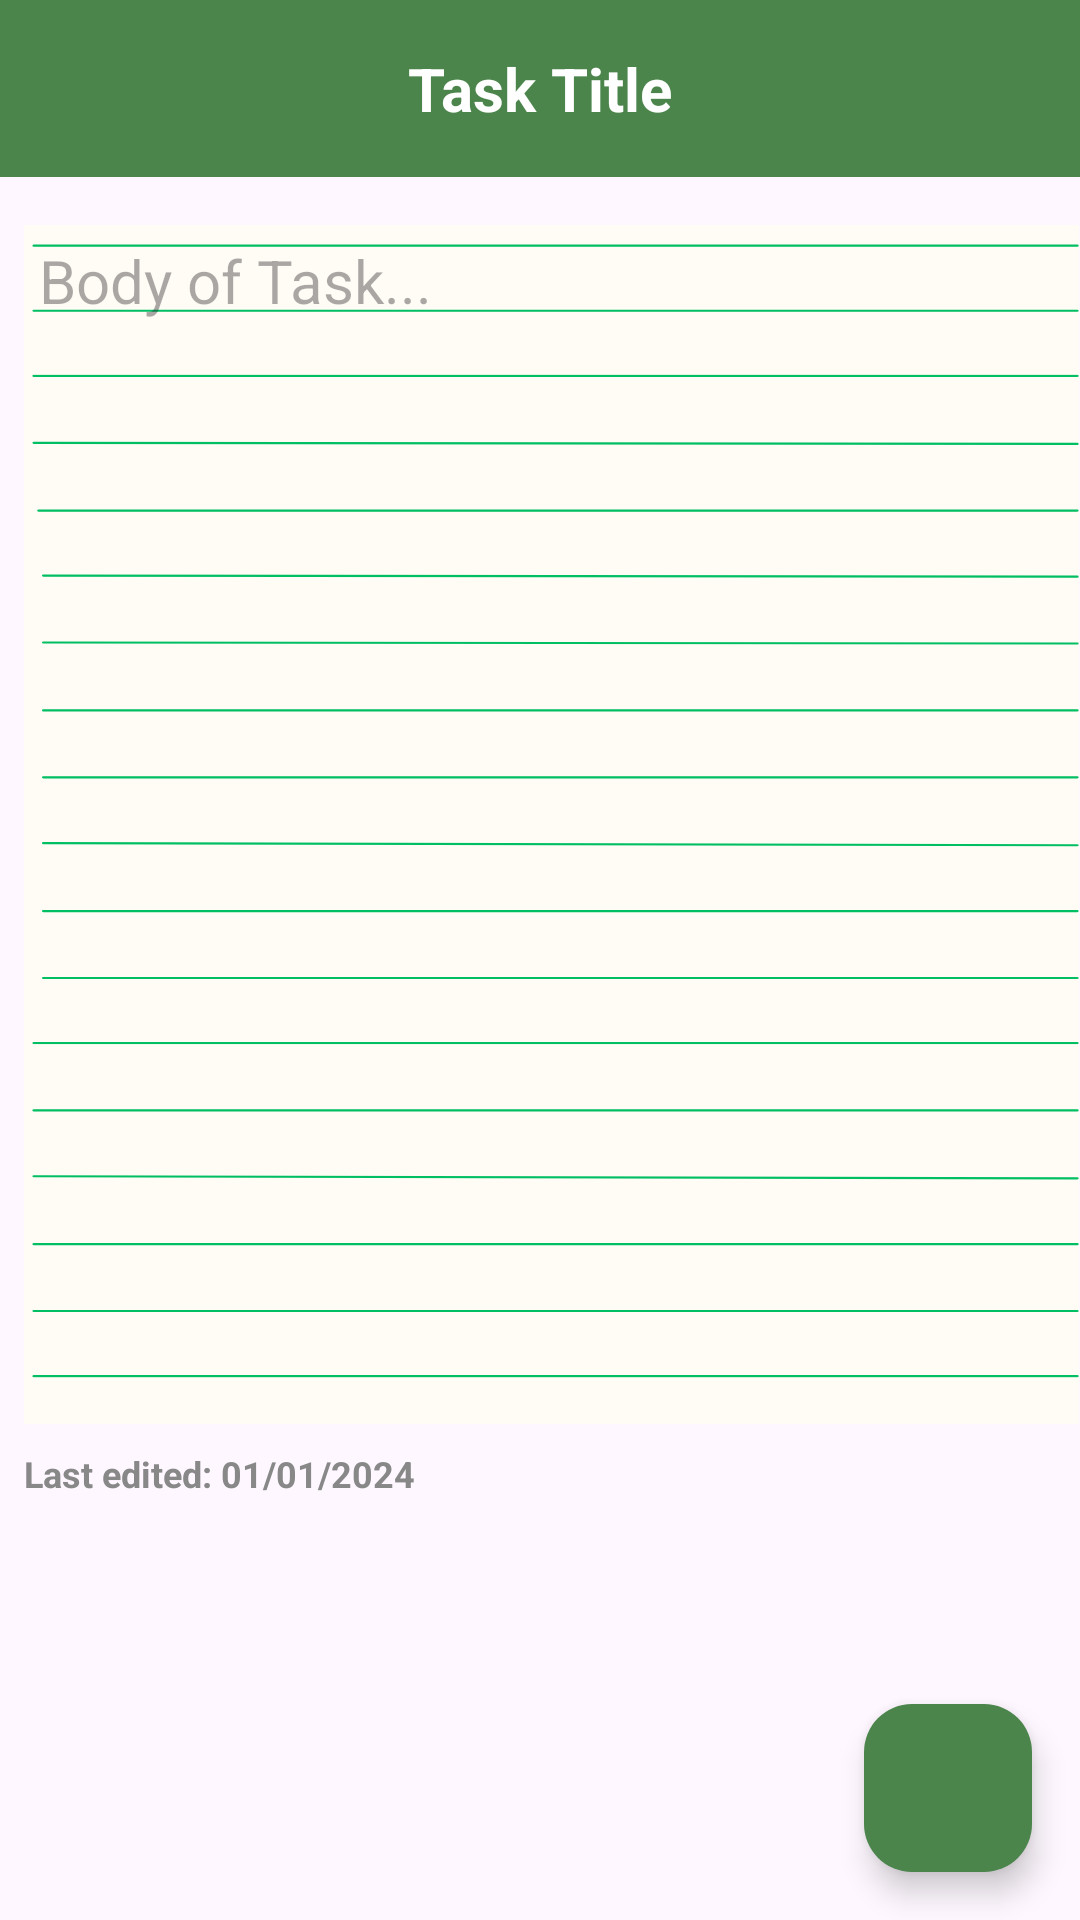

Layout XML and referenced resources for this Android screen:
<!-- AndroidManifest.xml: application theme Theme.ToDoList -->
<!-- res/layout/activity_task_details.xml -->
<RelativeLayout xmlns:android="http://schemas.android.com/apk/res/android"
    xmlns:tools="http://schemas.android.com/tools"
    android:layout_width="match_parent"
    android:layout_height="match_parent"
    >

    <RelativeLayout
        android:id="@+id/appBar"
        android:layout_width="match_parent"
        android:layout_height="wrap_content"
        android:background="@color/primaryColor"
        android:padding="16dp">

        <ImageView
            android:id="@+id/btnBack"
            android:layout_width="wrap_content"
            android:layout_height="wrap_content"
            android:src="@drawable/ic_back"
            android:layout_alignParentStart="true"
            android:contentDescription="Back"
            tools:ignore="HardcodedText" />

        <TextView
            android:id="@+id/taskDetailsTitle"
            android:layout_width="wrap_content"
            android:layout_height="wrap_content"
            android:layout_centerHorizontal="true"
            android:text="@string/task_title"
            android:textColor="@color/white"
            android:textSize="20sp"
            android:textStyle="bold" />
    </RelativeLayout>

    <EditText
        android:id="@+id/etTaskDetails"
        android:inputType="text"
        android:layout_width="match_parent"
        android:layout_height="400dp"
        android:autofillHints="@string/task_body_view"
        android:background="@drawable/turquoise_cute_watercolor_mermaid_with_lines_a4_document"
        android:layout_below="@id/appBar"
        android:hint="@string/task_body_view"
        android:textSize="20sp"
        android:gravity="start"
        android:layout_marginStart="8dp"
        android:padding="5dp"
        android:layout_marginTop="16dp"
        android:textColor="#555555" />

    <TextView
        android:id="@+id/tvLastEdited"
        android:layout_width="wrap_content"
        android:layout_height="wrap_content"
        android:text="@string/hint_date"
        android:textSize="12sp"
        android:textColor="#888888"
        android:textStyle="bold"
        android:layout_below="@id/etTaskDetails"
        android:layout_marginTop="8dp"
        android:layout_marginStart="8dp"/>

    <com.google.android.material.floatingactionbutton.FloatingActionButton
        android:id="@+id/fabDeleteTask"
        android:layout_width="wrap_content"
        android:layout_height="wrap_content"
        android:layout_alignParentBottom="true"
        android:layout_alignParentEnd="true"
        android:layout_margin="16dp"
        android:src="@drawable/ic_delete"
        android:backgroundTint="@color/primaryColor"
        android:contentDescription="Delete Task"
        tools:ignore="HardcodedText" />
</RelativeLayout>
<!-- resources referenced by this layout -->
<resources>
  <color name="primaryColor">#4B854C</color>
  <color name="white">#FFFFFFFF</color>
  <!-- drawable turquoise_cute_watercolor_mermaid_with_lines_a4_document: vector/xml drawable (drawable, 7095 chars, omitted) -->
  <string name="hint_date">Last edited: 01/01/2024</string>
  <string name="task_body_view">Body of Task...</string>
  <string name="task_title">Task Title</string>
  <style name="Theme.ToDoList" parent="Base.Theme.ToDoList" />
  <style name="Base.Theme.ToDoList" parent="Theme.Material3.DayNight.NoActionBar">
          
          
          <item name="colorPrimary">@color/primaryColor</item>
          
          <item name="android:statusBarColor">@color/primaryColor</item>
      </style>
</resources>
